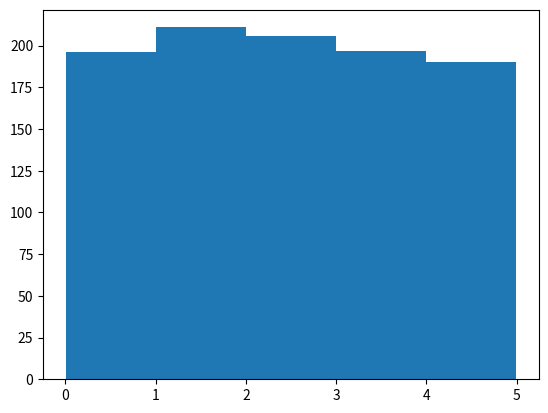

Source code (Python):
# import numpy
# from scipy import stats 

# speed = [80, 70, 50 ,30, 30, 50, 50, 50]
# x = numpy.mean(speed)
# y = numpy.median(speed)
# z = stats.mode(speed)
# a = numpy.std(speed)
# b = numpy.var(speed)
# c = numpy.percentile(speed, 75)

# print (x)
# print (y)
# print (z)
# print (a)
# print(b)
# print(c)

import numpy
import matplotlib.pyplot as plt

x = numpy.random.uniform(0,5, 1000)

#print (x)
plt.hist(x,5)
plt.show()